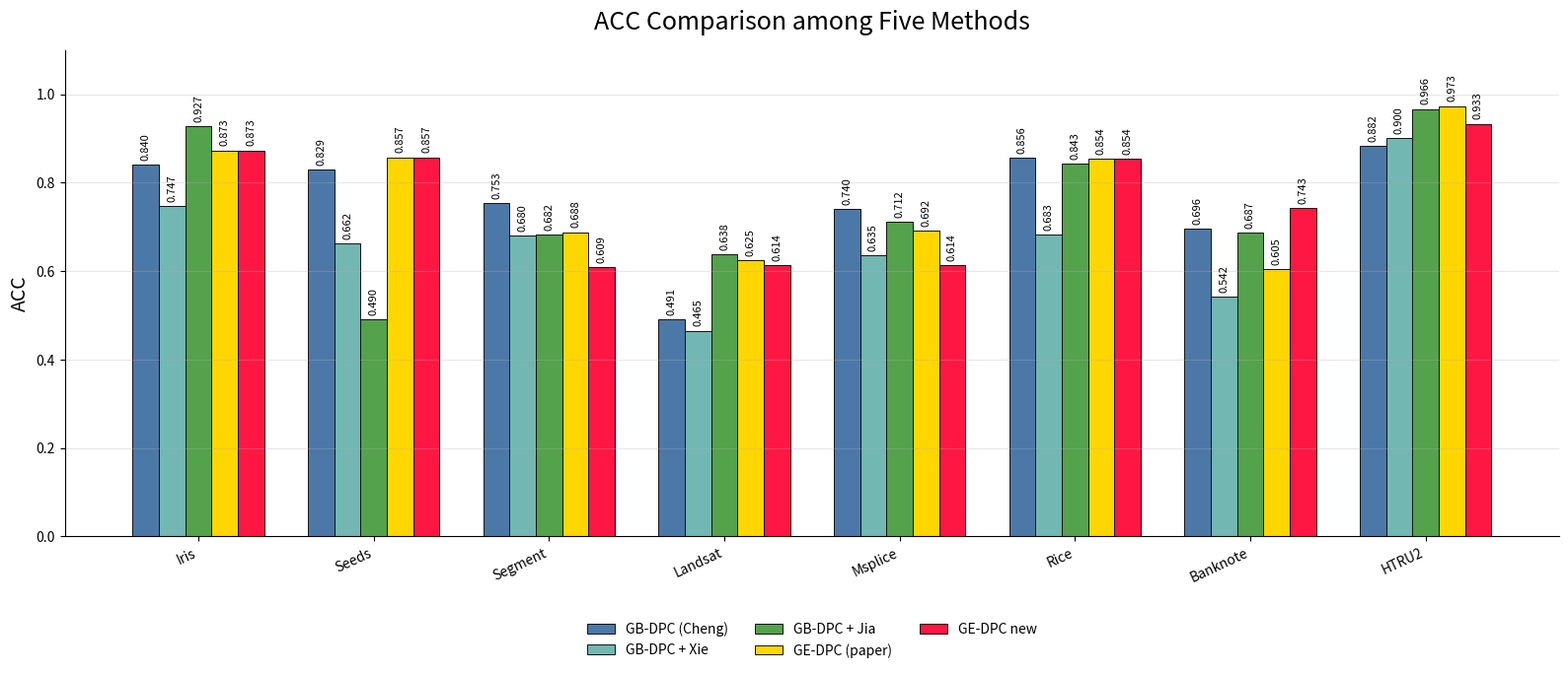
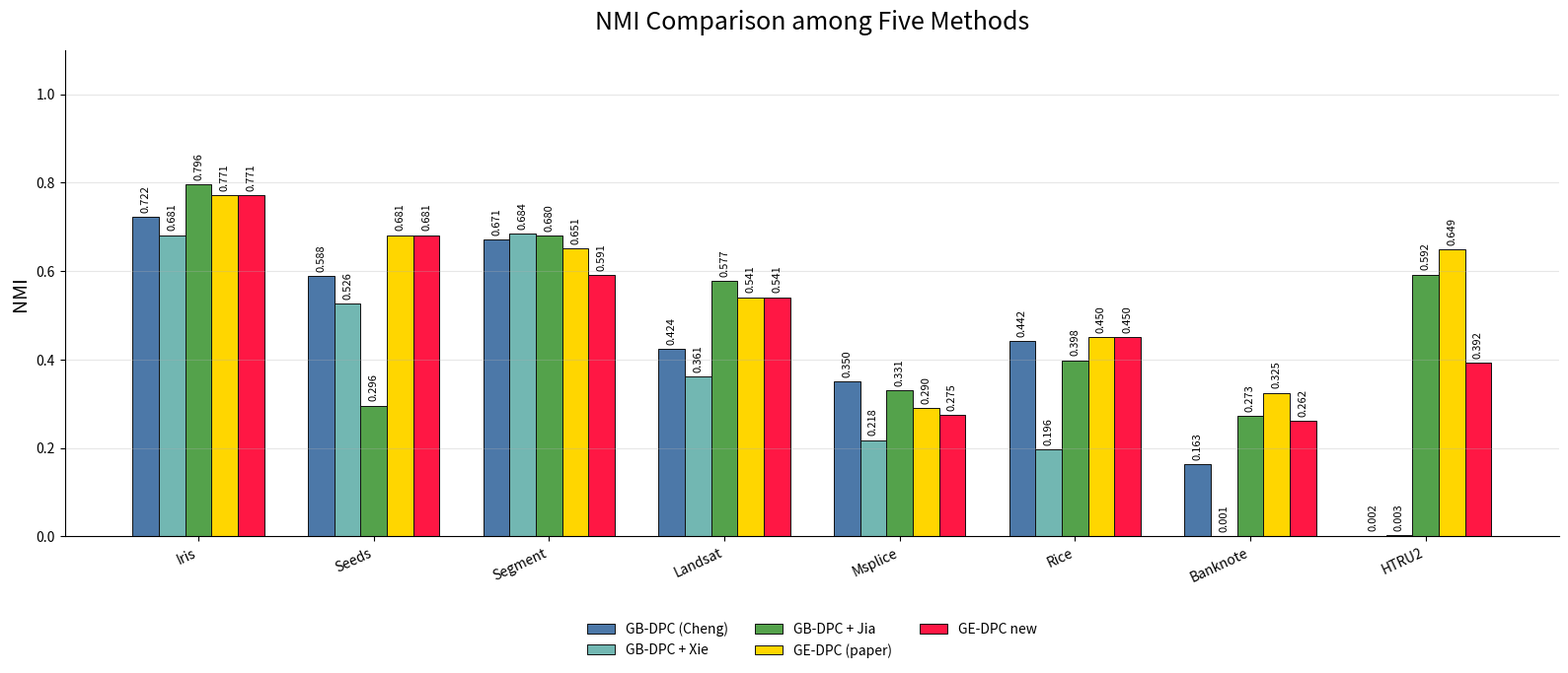

Write the Python code that produced these figures, in order.
import numpy as np
import matplotlib.pyplot as plt

# =========================
# DATA
# =========================
datasets = ["Iris","Seeds","Segment","Landsat","Msplice","Rice","Banknote","HTRU2"]

# ACC
acc = {
    "GB-DPC (Cheng)": [0.840,0.829,0.753,0.491,0.740,0.856,0.696,0.882],
    "GB-DPC + Xie":   [0.747,0.662,0.680,0.465,0.635,0.683,0.542,0.900],
    "GB-DPC + Jia":   [0.927,0.490,0.682,0.638,0.712,0.843,0.687,0.966],
    "GE-DPC (paper)": [0.873,0.857,0.688,0.625,0.692,0.854,0.605,0.973],
    "GE-DPC new":     [0.873,0.857,0.609,0.614,0.614,0.854,0.743,0.933],
}

# NMI
nmi = {
    "GB-DPC (Cheng)": [0.722,0.588,0.671,0.424,0.350,0.442,0.163,0.002],
    "GB-DPC + Xie":   [0.681,0.526,0.684,0.361,0.218,0.196,0.001,0.003],
    "GB-DPC + Jia":   [0.796,0.296,0.680,0.577,0.331,0.398,0.273,0.592],
    "GE-DPC (paper)": [0.771,0.681,0.651,0.541,0.290,0.450,0.325,0.649],
    "GE-DPC new":     [0.771,0.681,0.591,0.541,0.275,0.450,0.262,0.392],
}

# =========================
# STYLE
# =========================
colors = {
    "GB-DPC (Cheng)": "#4C78A8",
    "GB-DPC + Xie": "#72B7B2",
    "GB-DPC + Jia": "#54A24B",
    "GE-DPC (paper)": "#FFD600",
    "GE-DPC new": "#FF1744",
}

def plot_chart(data, title, ylabel):
    methods = list(data.keys())
    x = np.arange(len(datasets))
    width = 0.15

    fig, ax = plt.subplots(figsize=(16,7))

    # Dark background
    fig.patch.set_facecolor("white")
    ax.set_facecolor("white")

    for i, method in enumerate(methods):
        offset = (i - 2) * width
        bars = ax.bar(
            x + offset,
            data[method],
            width,
            label=method,
            color=colors[method],
            edgecolor="#111",
            linewidth=0.7
        )

        # value label
        for bar in bars:
            h = bar.get_height()
            ax.text(
                bar.get_x() + bar.get_width()/2,
                h + 0.01,
                f"{h:.3f}",
                ha='center',
                va='bottom',
                color='black',
                fontsize=8,
                rotation=90
            )

    ax.set_title(title, fontsize=18, color='black', pad=15)
    ax.set_ylabel(ylabel, fontsize=14, color='black')
    ax.set_ylim(0,1.1)

    ax.set_xticks(x)
    ax.set_xticklabels(datasets, rotation=25, ha='right', color='black')

    ax.tick_params(axis='y', colors='black')

    ax.grid(axis='y', alpha=0.3)

    for spine in ["top","right"]:
        ax.spines[spine].set_visible(False)

    ax.legend(loc='upper center', bbox_to_anchor=(0.5,-0.15), ncol=3, frameon=False)

    plt.tight_layout()
    plt.show()

# =========================
# DRAW
# =========================
plot_chart(acc, "ACC Comparison among Five Methods", "ACC")
plot_chart(nmi, "NMI Comparison among Five Methods", "NMI")
